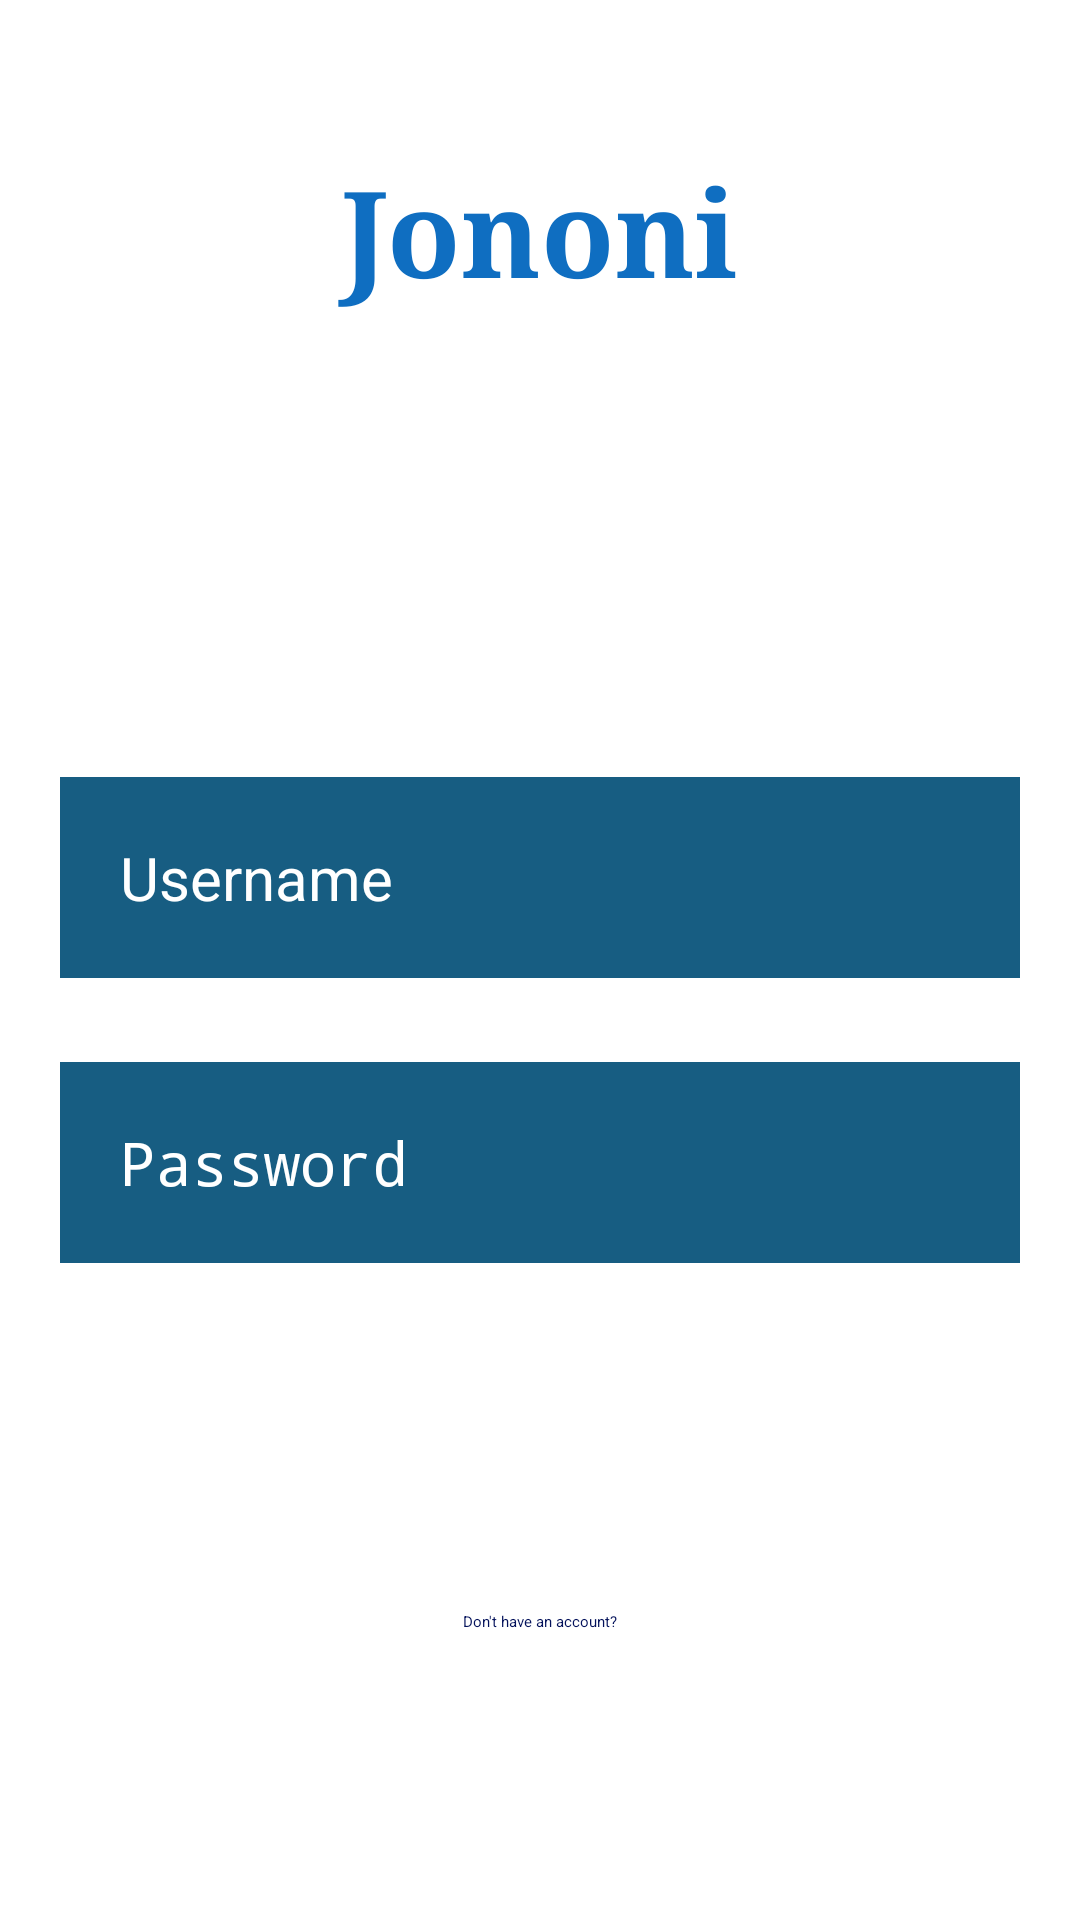

This screen was rendered from an Android layout file. Write that file and the resources it references.
<!-- AndroidManifest.xml: application theme Theme.IDP_jononi_final_version -->
<!-- res/layout/activity_main.xml -->
<?xml version="1.0" encoding="utf-8"?>
<androidx.constraintlayout.widget.ConstraintLayout xmlns:android="http://schemas.android.com/apk/res/android"
    xmlns:app="http://schemas.android.com/apk/res-auto"
    xmlns:tools="http://schemas.android.com/tools"
    android:layout_width="match_parent"
    android:layout_height="match_parent"
    android:background="@color/white"

    tools:context=".MainActivity">

    <TextView
        android:id="@+id/Jononi"
        android:layout_width="match_parent"
        android:layout_height="wrap_content"
        android:layout_marginStart="50dp"
        android:layout_marginTop="50dp"
        android:layout_marginEnd="50dp"

        android:fontFamily="serif"
        android:gravity="center"
        android:text="Jononi"
        android:textColor="#FC0C6CC0"
        android:textSize="40sp"
        android:textStyle="bold"
        app:layout_constraintEnd_toEndOf="parent"
        app:layout_constraintHorizontal_bias="1.0"
        app:layout_constraintStart_toStartOf="parent"
        app:layout_constraintTop_toTopOf="parent"
        tools:ignore="HardcodedText,MissingConstraints" />

    <EditText
        android:id="@+id/username"
        android:layout_width="match_parent"
        android:layout_height="wrap_content"
        android:layout_below="@id/Jononi"
        android:layout_marginStart="20sp"
        android:layout_marginTop="20dp"
        android:layout_marginEnd="20sp"
        android:autofillHints=""
        android:background="#E9024E77"
        android:drawableStart="@drawable/ic_baseline_person_24"
        android:drawablePadding="20sp"
        android:hint="Username"
        android:inputType="text"
        android:padding="20sp"
        android:textColor="#F5F0F2F4"
        android:textColorHint="#FFFFFF"
        android:textSize="20sp"
        app:layout_constraintEnd_toEndOf="parent"
        app:layout_constraintHorizontal_bias="0.0"
        app:layout_constraintStart_toStartOf="parent"
        app:layout_constraintTop_toBottomOf="@+id/imageView"
        tools:ignore="HardcodedText,MissingConstraints" />

    <ImageView
        android:id="@+id/imageView"
        android:layout_width="220dp"
        android:layout_height="135dp"

        android:layout_marginStart="140dp"
        android:layout_marginEnd="140dp"
        app:layout_constraintEnd_toEndOf="parent"
        app:layout_constraintStart_toStartOf="parent"
        app:layout_constraintTop_toBottomOf="@+id/Jononi"
        app:srcCompat="@drawable/logopp" />

    <EditText
        android:id="@+id/password"
        android:layout_width="match_parent"
        android:layout_height="wrap_content"
        android:layout_below="@id/username"
        android:layout_marginStart="20sp"
        android:layout_marginTop="28sp"
        android:layout_marginEnd="20sp"
        android:autofillHints=""
        android:background="#E9024E77"
        android:drawableStart="@drawable/ic_baseline_vpn_key_24"
        android:drawablePadding="20sp"
        android:hint="Password"
        android:inputType="textPassword"
        android:padding="20sp"
        android:textColor="#F5F0F2F4"
        android:textColorHint="#FFFFFF"
        android:textSize="20sp"

        app:layout_constraintEnd_toEndOf="parent"
        app:layout_constraintHorizontal_bias="0.0"
        app:layout_constraintStart_toStartOf="parent"
        app:layout_constraintTop_toBottomOf="@+id/username"
        tools:ignore="HardcodedText,MissingConstraints" />

    <Button
        android:id="@+id/login"
        android:layout_width="88dp"
        android:layout_height="54dp"
        android:layout_below="@id/password"
        android:layout_centerHorizontal="true"
        android:layout_marginStart="135dp"
        android:layout_marginTop="32dp"
        android:layout_marginEnd="160dp"
        android:backgroundTint="#E9024E77"
        android:text="Log in"
        android:textColor="#FFFFFF"
        app:cornerRadius="20sp"
        app:layout_constraintEnd_toEndOf="parent"
        app:layout_constraintHorizontal_bias="0.0"
        app:layout_constraintStart_toStartOf="parent"
        app:layout_constraintTop_toBottomOf="@+id/password"
        tools:ignore="HardcodedText,MissingConstraints" />

    <TextView
        android:id="@+id/no_account"
        android:layout_width="wrap_content"
        android:layout_height="wrap_content"
        android:layout_below="@id/login"
        android:layout_centerHorizontal="true"
        android:layout_marginStart="120dp"
        android:layout_marginTop="30dp"
        android:layout_marginEnd="120dp"
        android:text="Don't have an account?"
        android:textColor="#03115A"
        app:layout_constraintEnd_toEndOf="parent"
        app:layout_constraintStart_toStartOf="parent"
        app:layout_constraintTop_toBottomOf="@+id/login"
        tools:ignore="HardcodedText,MissingConstraints" />

    <Button
        android:id="@+id/signup"
        android:layout_width="wrap_content"
        android:layout_height="wrap_content"
        android:layout_below="@id/no_account"
        android:layout_centerHorizontal="true"
        android:layout_marginStart="160dp"
        android:layout_marginTop="8dp"
        android:layout_marginEnd="160dp"
        android:backgroundTint="#E9024E77"
        android:text="Sign Up"
        android:textColor="#FFFFFF"
        app:cornerRadius="20sp"
        app:layout_constraintEnd_toEndOf="parent"
        app:layout_constraintStart_toStartOf="parent"
        app:layout_constraintTop_toBottomOf="@+id/no_account"
        tools:ignore="HardcodedText,MissingConstraints" />

</androidx.constraintlayout.widget.ConstraintLayout>
<!-- resources referenced by this layout -->
<resources>

  <!-- not gathered from this repository: default colours our renderer supplied (Android Studio template values) -->
  <color name="white">#FFFFFFFF</color>
</resources>
